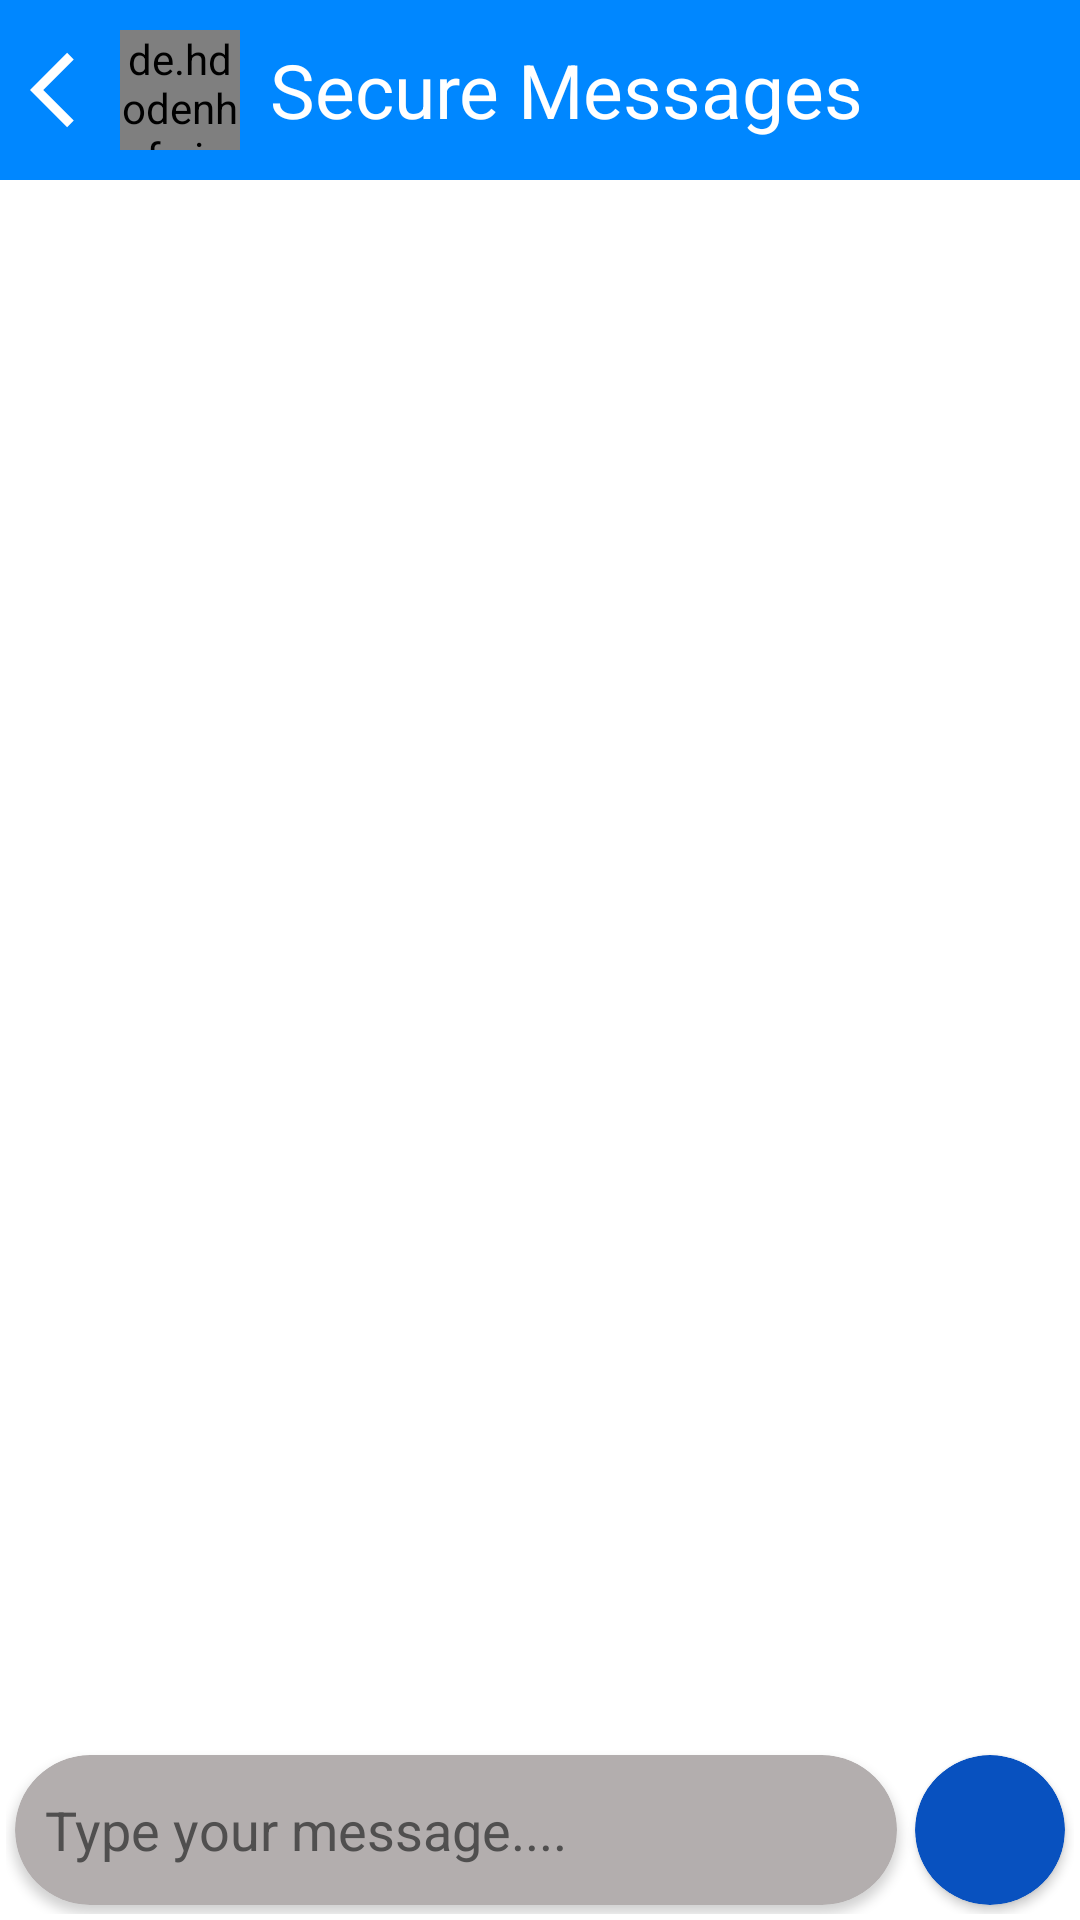

The Android layout XML behind this screen, and the referenced resources:
<!-- AndroidManifest.xml: application theme Theme.SecureMessages -->
<!-- res/layout/activity_chat_screen.xml -->
<?xml version="1.0" encoding="utf-8"?>
<RelativeLayout xmlns:android="http://schemas.android.com/apk/res/android"
    xmlns:app="http://schemas.android.com/apk/res-auto"
    xmlns:tools="http://schemas.android.com/tools"
    android:layout_width="match_parent"
    android:layout_height="match_parent"
    android:background="@color/white"
    tools:context=".ChatScreen">

    <LinearLayout
        android:id="@+id/profileing"
        android:layout_width="match_parent"
        android:layout_height="wrap_content"
        android:background="@drawable/private_chat_header"
        android:orientation="horizontal">


        <ImageView
            android:id="@+id/Imgbackbtn"
            android:layout_width="30dp"
            android:layout_height="30dp"
            android:layout_gravity="center"
            android:layout_marginStart="10dp"
            android:src="@drawable/ic_baseline_arrow_back_ios_24"
            app:tint="@color/white" />


        <de.hdodenhof.circleimageview.CircleImageView
            android:id="@+id/ProfileImage"
            android:layout_width="40dp"
            android:layout_height="40dp"
            android:layout_marginTop="10.00dp"
            android:layout_marginRight="10.00dp"
            android:layout_marginBottom="10.00dp"
            android:src="@drawable/img"
            app:civ_border_color="#01FFCB"
            app:civ_border_width="2.00dp" />


        <TextView
            android:id="@+id/reciverName"
            android:layout_width="match_parent"
            android:layout_height="wrap_content"
            android:layout_gravity="center_vertical"
            android:text="Secure Messages"
            android:textColor="@color/white"
            android:textSize="25sp" />


    </LinearLayout>



    <androidx.recyclerview.widget.RecyclerView
        android:id="@+id/messageAdapter"
        android:layout_width="match_parent"
        android:layout_height="wrap_content"
        android:layout_above="@+id/ll3"
        android:layout_below="@+id/profileing" />

    <LinearLayout
        android:id="@+id/ll3"
        android:layout_width="match_parent"
        android:layout_height="wrap_content"
        android:layout_alignParentBottom="true"
        android:layout_marginStart="2.00dp"
        android:layout_marginTop="2.00dp"
        android:layout_marginEnd="2.00dp"
        android:layout_marginBottom="2.00dp"
        android:orientation="horizontal">

        <androidx.cardview.widget.CardView
            android:layout_width="match_parent"
            android:layout_height="50dp"
            android:layout_margin="3.00dp"
            android:layout_weight="1"
            app:cardBackgroundColor="#B3AEAE"
            app:cardCornerRadius="540dp">

            <EditText
                android:id="@+id/editMessage"
                android:layout_width="match_parent"
                android:layout_height="wrap_content"
                android:layout_gravity="center_vertical"
                android:background="@null"
                android:hint="Type your message...."
                android:paddingStart="10.00dp"
                android:paddingLeft="10.00dp"
                android:textColor="@color/white"
                android:textColorHint="#504F4F" />


        </androidx.cardview.widget.CardView>


        <androidx.cardview.widget.CardView
            android:id="@+id/Sendbtn"
            android:layout_width="50dp"
            android:layout_height="50dp"
            android:layout_margin="3.00dp"
            app:cardBackgroundColor="#0851BF"
            app:cardCornerRadius="540dp">

            <ImageView
                android:layout_width="match_parent"
                android:layout_height="match_parent"
                android:layout_gravity="center"
                android:padding="10dp"
                android:src="@drawable/send" />


        </androidx.cardview.widget.CardView>


    </LinearLayout>


</RelativeLayout>
<!-- resources referenced by this layout -->
<resources>
  <!-- drawable ic_baseline_arrow_back_ios_24 (drawable) -->
  <vector android:height="24dp" android:tint="#3D8005"
      android:viewportHeight="24" android:viewportWidth="24"
      android:width="24dp" xmlns:android="http://schemas.android.com/apk/res/android">
      <path android:fillColor="@android:color/white" android:pathData="M11.67,3.87L9.9,2.1 0,12l9.9,9.9 1.77,-1.77L3.54,12z"/>
  </vector>
  <!-- drawable img: png bitmap (drawable, 67130 bytes) -->
  <!-- drawable private_chat_header (drawable) -->
  <?xml version="1.0" encoding="utf-8"?>
  <shape android:shape="rectangle" xmlns:android="http://schemas.android.com/apk/res/android">
  
      <solid android:color="#0087FF"/>
  
  </shape>
  <style name="Theme.SecureMessages" parent="Theme.MaterialComponents.NoActionBar">
          
          <item name="colorPrimary">@color/purple_500</item>
          <item name="colorPrimaryVariant">@color/purple_700</item>
          <item name="colorOnPrimary">@color/white</item>
          
          <item name="colorSecondary">@color/teal_200</item>
          <item name="colorSecondaryVariant">@color/teal_700</item>
          <item name="colorOnSecondary">@color/black</item>
          
          <item name="android:statusBarColor" tools:targetApi="l">?attr/colorPrimaryVariant</item>
          
      </style>
  <!-- not gathered from this repository: default colours our renderer supplied (Android Studio template values) -->
  <color name="purple_500">#FF6200EE</color>
  <color name="purple_700">#FF3700B3</color>
  <color name="teal_200">#FF03DAC5</color>
  <color name="teal_700">#FF018786</color>
  <color name="black">#FF000000</color>
  <color name="white">#FFFFFFFF</color>
</resources>
